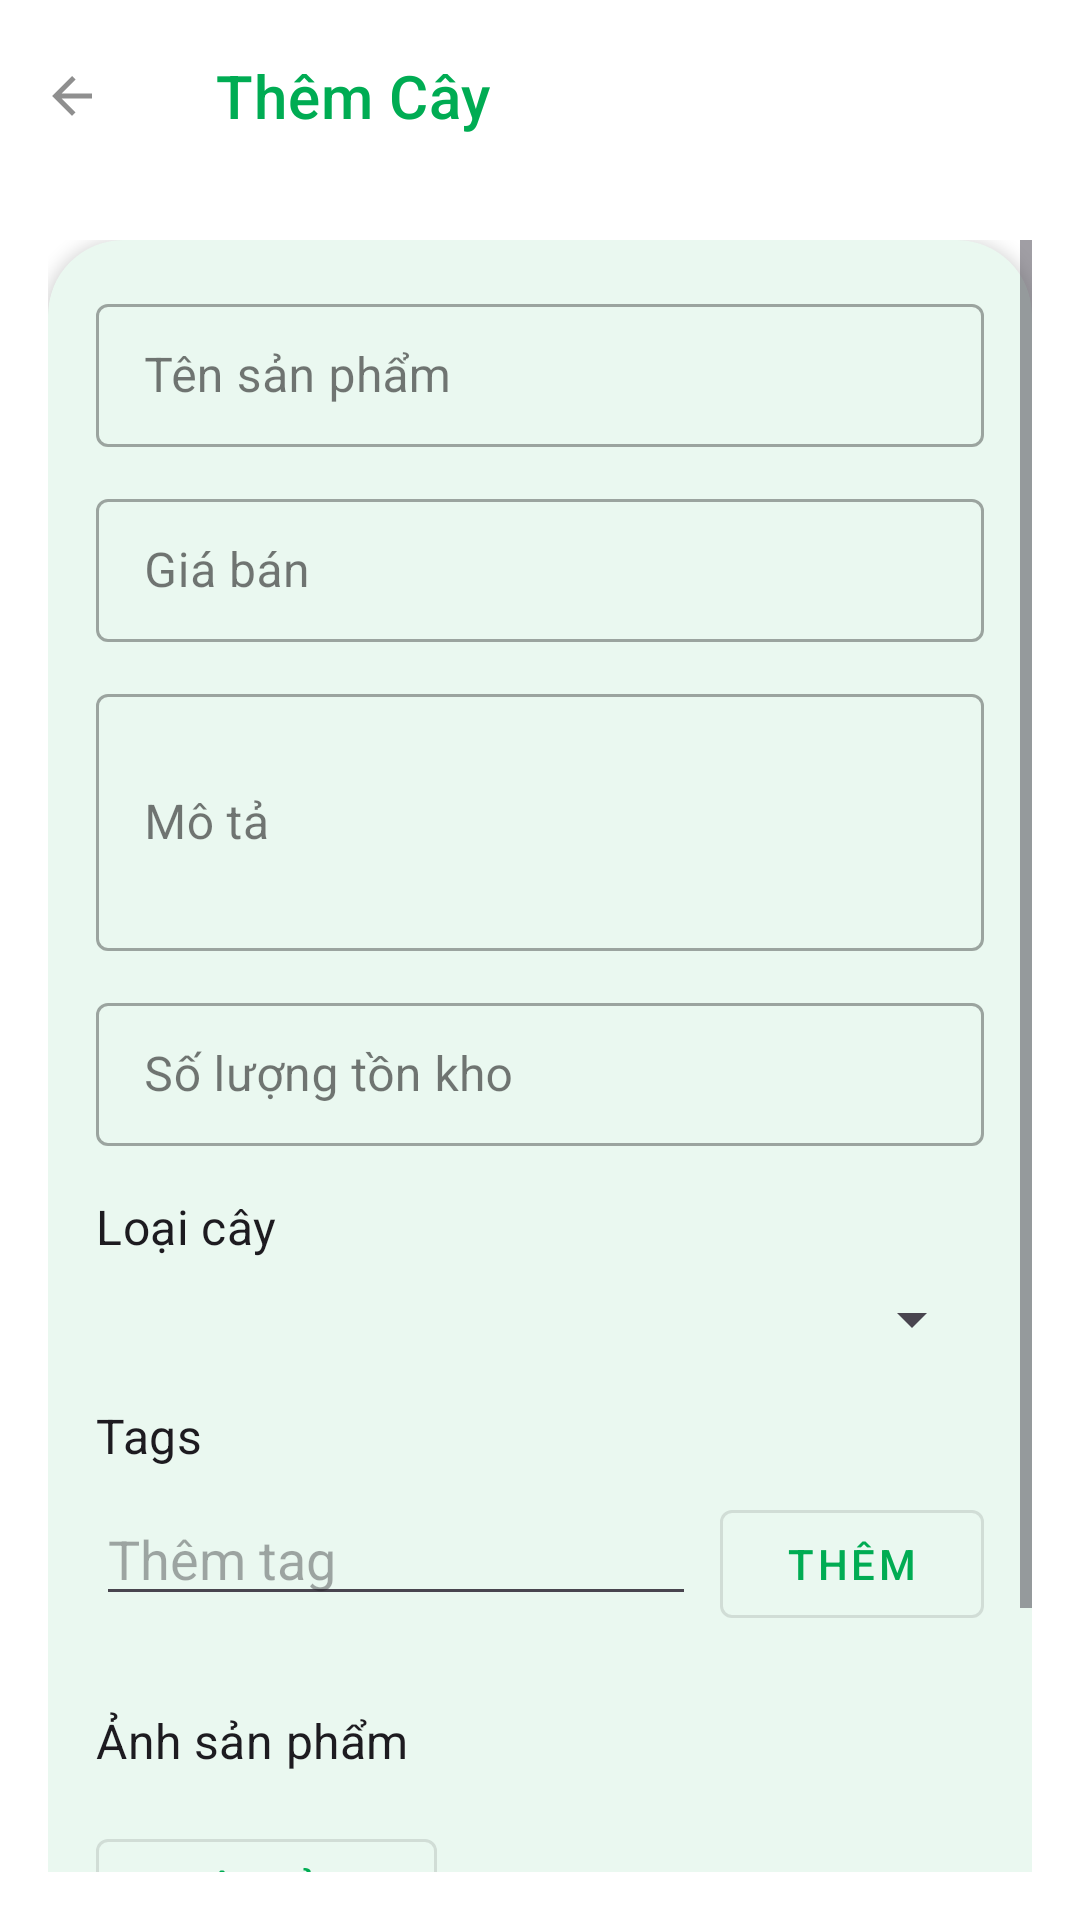

Produce the Android XML layout that renders to this screen, including the resource entries it uses.
<!-- AndroidManifest.xml: application theme Theme.HerbsAndFriends -->
<!-- res/layout/fragment_h_product_form.xml -->
<?xml version="1.0" encoding="utf-8"?>
<androidx.coordinatorlayout.widget.CoordinatorLayout xmlns:android="http://schemas.android.com/apk/res/android"
    xmlns:app="http://schemas.android.com/apk/res-auto"
    xmlns:tools="http://schemas.android.com/tools"
    android:layout_width="match_parent"
    android:layout_height="match_parent"
    android:background="@color/design_default_color_background"
    tools:context=".ui.admin_side.product_management.HProductFormFragment">

    <com.google.android.material.appbar.AppBarLayout
        android:layout_width="match_parent"
        android:layout_height="wrap_content">

        <include
            android:id="@+id/includeActionBarProductForm"
            layout="@layout/view_h_actionbar_without_search"
            android:layout_width="match_parent"
            android:layout_height="wrap_content" />

    </com.google.android.material.appbar.AppBarLayout>

    <ScrollView
        android:id="@+id/scrollViewForm"
        android:layout_width="match_parent"
        android:layout_height="match_parent"
        android:padding="16dp"
        app:layout_behavior="@string/appbar_scrolling_view_behavior">

        <com.google.android.material.card.MaterialCardView
            android:layout_width="match_parent"
            android:layout_height="wrap_content"
            android:layout_marginBottom="16dp"
            app:cardCornerRadius="25dp"
            app:cardElevation="3dp"
            app:strokeWidth="0dp">

            <LinearLayout
                android:layout_width="match_parent"
                android:layout_height="wrap_content"
                android:orientation="vertical"
                android:padding="16dp">

                
                <com.google.android.material.textfield.TextInputLayout
                    style="@style/Widget.MaterialComponents.TextInputLayout.OutlinedBox.Dense"
                    android:layout_width="match_parent"
                    android:layout_height="wrap_content"
                    android:hint="Tên sản phẩm">

                    <com.google.android.material.textfield.TextInputEditText
                        android:id="@+id/etName"
                        android:layout_width="match_parent"
                        android:layout_height="wrap_content" />
                </com.google.android.material.textfield.TextInputLayout>

                
                <com.google.android.material.textfield.TextInputLayout
                    style="@style/Widget.MaterialComponents.TextInputLayout.OutlinedBox.Dense"
                    android:layout_width="match_parent"
                    android:layout_height="wrap_content"
                    android:layout_marginTop="12dp"
                    android:hint="Giá bán">

                    <com.google.android.material.textfield.TextInputEditText
                        android:id="@+id/etPrice"
                        android:layout_width="match_parent"
                        android:layout_height="wrap_content"
                        android:inputType="number" />
                </com.google.android.material.textfield.TextInputLayout>

                
                <com.google.android.material.textfield.TextInputLayout
                    style="@style/Widget.MaterialComponents.TextInputLayout.OutlinedBox.Dense"
                    android:layout_width="match_parent"
                    android:layout_height="wrap_content"
                    android:layout_marginTop="12dp"
                    android:hint="Mô tả">

                    <com.google.android.material.textfield.TextInputEditText
                        android:id="@+id/etDescription"
                        android:layout_width="match_parent"
                        android:layout_height="wrap_content"
                        android:inputType="textMultiLine"
                        android:minLines="3" />
                </com.google.android.material.textfield.TextInputLayout>

                
                <com.google.android.material.textfield.TextInputLayout
                    style="@style/Widget.MaterialComponents.TextInputLayout.OutlinedBox.Dense"
                    android:layout_width="match_parent"
                    android:layout_height="wrap_content"
                    android:layout_marginTop="12dp"
                    android:hint="Số lượng tồn kho">

                    <com.google.android.material.textfield.TextInputEditText
                        android:id="@+id/etStock"
                        android:layout_width="match_parent"
                        android:layout_height="wrap_content"
                        android:inputType="number" />
                </com.google.android.material.textfield.TextInputLayout>

                
                <TextView
                    android:layout_width="wrap_content"
                    android:layout_height="wrap_content"
                    android:layout_marginTop="16dp"
                    android:text="Loại cây"
                    android:textAppearance="@style/TextAppearance.MaterialComponents.Subtitle1" />

                <Spinner
                    android:id="@+id/spinnerCategory"
                    android:layout_width="match_parent"
                    android:layout_height="wrap_content"
                    android:layout_marginTop="8dp" />

                
                <TextView
                    android:layout_width="wrap_content"
                    android:layout_height="wrap_content"
                    android:layout_marginTop="16dp"
                    android:text="Tags"
                    android:textAppearance="@style/TextAppearance.MaterialComponents.Subtitle1" />

                <LinearLayout
                    android:layout_width="match_parent"
                    android:layout_height="wrap_content"
                    android:layout_marginTop="8dp"
                    android:orientation="horizontal">

                    <com.google.android.material.textfield.TextInputEditText
                        android:id="@+id/etTag"
                        android:layout_width="0dp"
                        android:layout_height="wrap_content"
                        android:layout_weight="1"
                        android:hint="Thêm tag" />

                    <com.google.android.material.button.MaterialButton
                        android:id="@+id/btnAddTag"
                        style="@style/Widget.MaterialComponents.Button.OutlinedButton"
                        android:layout_width="wrap_content"
                        android:layout_height="wrap_content"
                        android:layout_marginStart="8dp"
                        android:text="Thêm" />
                </LinearLayout>

                <com.google.android.material.chip.ChipGroup
                    android:id="@+id/chipGroupTags"
                    android:layout_width="match_parent"
                    android:layout_height="wrap_content"
                    android:layout_marginTop="8dp"
                    app:singleLine="true" />

                
                <TextView
                    android:layout_width="wrap_content"
                    android:layout_height="wrap_content"
                    android:layout_marginTop="16dp"
                    android:text="Ảnh sản phẩm"
                    android:textAppearance="@style/TextAppearance.MaterialComponents.Subtitle1" />

                <HorizontalScrollView
                    android:layout_width="match_parent"
                    android:layout_height="wrap_content"
                    android:layout_marginTop="8dp">

                    <LinearLayout
                        android:id="@+id/llImagesContainer"
                        android:layout_width="wrap_content"
                        android:layout_height="wrap_content"
                        android:orientation="horizontal" />
                </HorizontalScrollView>

                <com.google.android.material.button.MaterialButton
                    android:id="@+id/btnAddImage"
                    style="@style/Widget.MaterialComponents.Button.OutlinedButton"
                    android:layout_width="wrap_content"
                    android:layout_height="wrap_content"
                    android:layout_marginTop="8dp"
                    android:text="Thêm ảnh" />

                
                <LinearLayout
                    android:layout_width="match_parent"
                    android:layout_height="wrap_content"
                    android:layout_marginTop="32dp"
                    android:gravity="center"
                    android:orientation="horizontal">

                    <com.google.android.material.button.MaterialButton
                        android:id="@+id/btnCancel"
                        style="@style/Widget.MaterialComponents.Button.OutlinedButton"
                        android:layout_width="wrap_content"
                        android:layout_height="wrap_content"
                        android:layout_marginEnd="16dp"
                        android:text="Hủy" />

                    <com.google.android.material.button.MaterialButton
                        android:id="@+id/btnSave"
                        style="@style/Widget.MaterialComponents.Button"
                        android:layout_width="wrap_content"
                        android:layout_height="wrap_content"
                        android:text="Lưu" />

                    
                    <ProgressBar
                        android:id="@+id/progressSave"
                        android:layout_width="30dp"
                        android:layout_height="30dp"
                        android:layout_marginStart="8dp"
                        android:backgroundTint="@color/h_primary"
                        android:progressBackgroundTint="@color/h_primary"
                        android:visibility="invisible" />
                </LinearLayout>
            </LinearLayout>
        </com.google.android.material.card.MaterialCardView>
    </ScrollView>
</androidx.coordinatorlayout.widget.CoordinatorLayout>
<!-- res/layout/view_h_actionbar_without_search.xml (included above) -->
<?xml version="1.0" encoding="utf-8"?>
<com.google.android.material.appbar.MaterialToolbar xmlns:android="http://schemas.android.com/apk/res/android"
    xmlns:app="http://schemas.android.com/apk/res-auto"
    android:id="@+id/material_toolbar"
    android:layout_width="match_parent"
    android:layout_height="?attr/actionBarSize"
    app:contentInsetEnd="0dp"
    app:contentInsetStart="0dp">

    <LinearLayout
        android:layout_width="match_parent"
        android:layout_height="match_parent"
        android:gravity="center_vertical"
        android:orientation="horizontal">

        
        <com.google.android.material.button.MaterialButton
            android:id="@+id/btn_back"
            style="@style/Widget.Material3.Button.IconButton"
            android:layout_width="wrap_content"
            android:layout_height="wrap_content"
            android:layout_marginEnd="8dp"
            android:visibility="visible"
            app:icon="@drawable/ic_back_arrow"
            app:iconTint="@color/h_gray" />

        
        <TextView
            android:id="@+id/action_bar_title"
            android:layout_width="wrap_content"
            android:layout_height="wrap_content"
            android:layout_marginStart="16dp"
            android:text="@string/action_bar_title_placeholder_txt"
            android:textAppearance="@style/TextAppearance.MaterialComponents.Headline6"
            android:textColor="@color/h_primary" />

    </LinearLayout>

</com.google.android.material.appbar.MaterialToolbar>
<!-- resources referenced by this layout -->
<resources>
  <color name="h_gray">#8F8F8F</color>
  <color name="h_primary">#00AC53</color>
  <!-- drawable ic_back_arrow (drawable) -->
  <vector xmlns:android="http://schemas.android.com/apk/res/android"
      android:width="48dp"
      android:height="48dp"
      android:autoMirrored="true"
      android:tint="@color/h_gray"
      android:viewportWidth="24"
      android:viewportHeight="24">
  
      <path
          android:fillColor="@android:color/white"
          android:pathData="M20,11H7.83l5.59,-5.59L12,4l-8,8 8,8 1.41,-1.41L7.83,13H20v-2z" />
  
  </vector>
  <string name="action_bar_title_placeholder_txt">Thêm Cây</string>
  <style name="Theme.HerbsAndFriends" parent="Theme.Material3.DayNight.NoActionBar">
  
          
          <item name="colorPrimary">@color/h_primary</item>
          <item name="colorOnPrimary">@color/h_on_primary</item>
  
          <item name="colorSecondary">@color/h_secondary</item>
          <item name="colorOnSecondary">@color/h_on_secondary</item>
  
          <item name="colorTertiary">@color/h_tertiary</item>
  
          
          <item name="android:colorBackground">@color/h_background</item>
          <item name="colorOnBackground">@color/h_on_background</item>
  
          <item name="colorSurface">@color/h_surface</item>
          <item name="colorOnSurface">@color/h_on_surface</item>
  
          
          <item name="colorError">@color/h_error</item>
  
          
          <item name="android:statusBarColor" tools:targetApi="l">@android:color/transparent</item>
      </style>
  <color name="h_on_primary">#FFFFFF</color>
  <color name="h_secondary">#FFB300</color>
  <color name="h_on_secondary">#1C1C1C</color>
  <color name="h_tertiary">#00AC53</color>
  <color name="h_background">#FFFFFF</color>
  <color name="h_on_background">#1C1C1C</color>
  <color name="h_surface">#FFFFFF</color>
  <color name="h_on_surface">#1C1C1C</color>
  <color name="h_error">#FB4942</color>
</resources>
